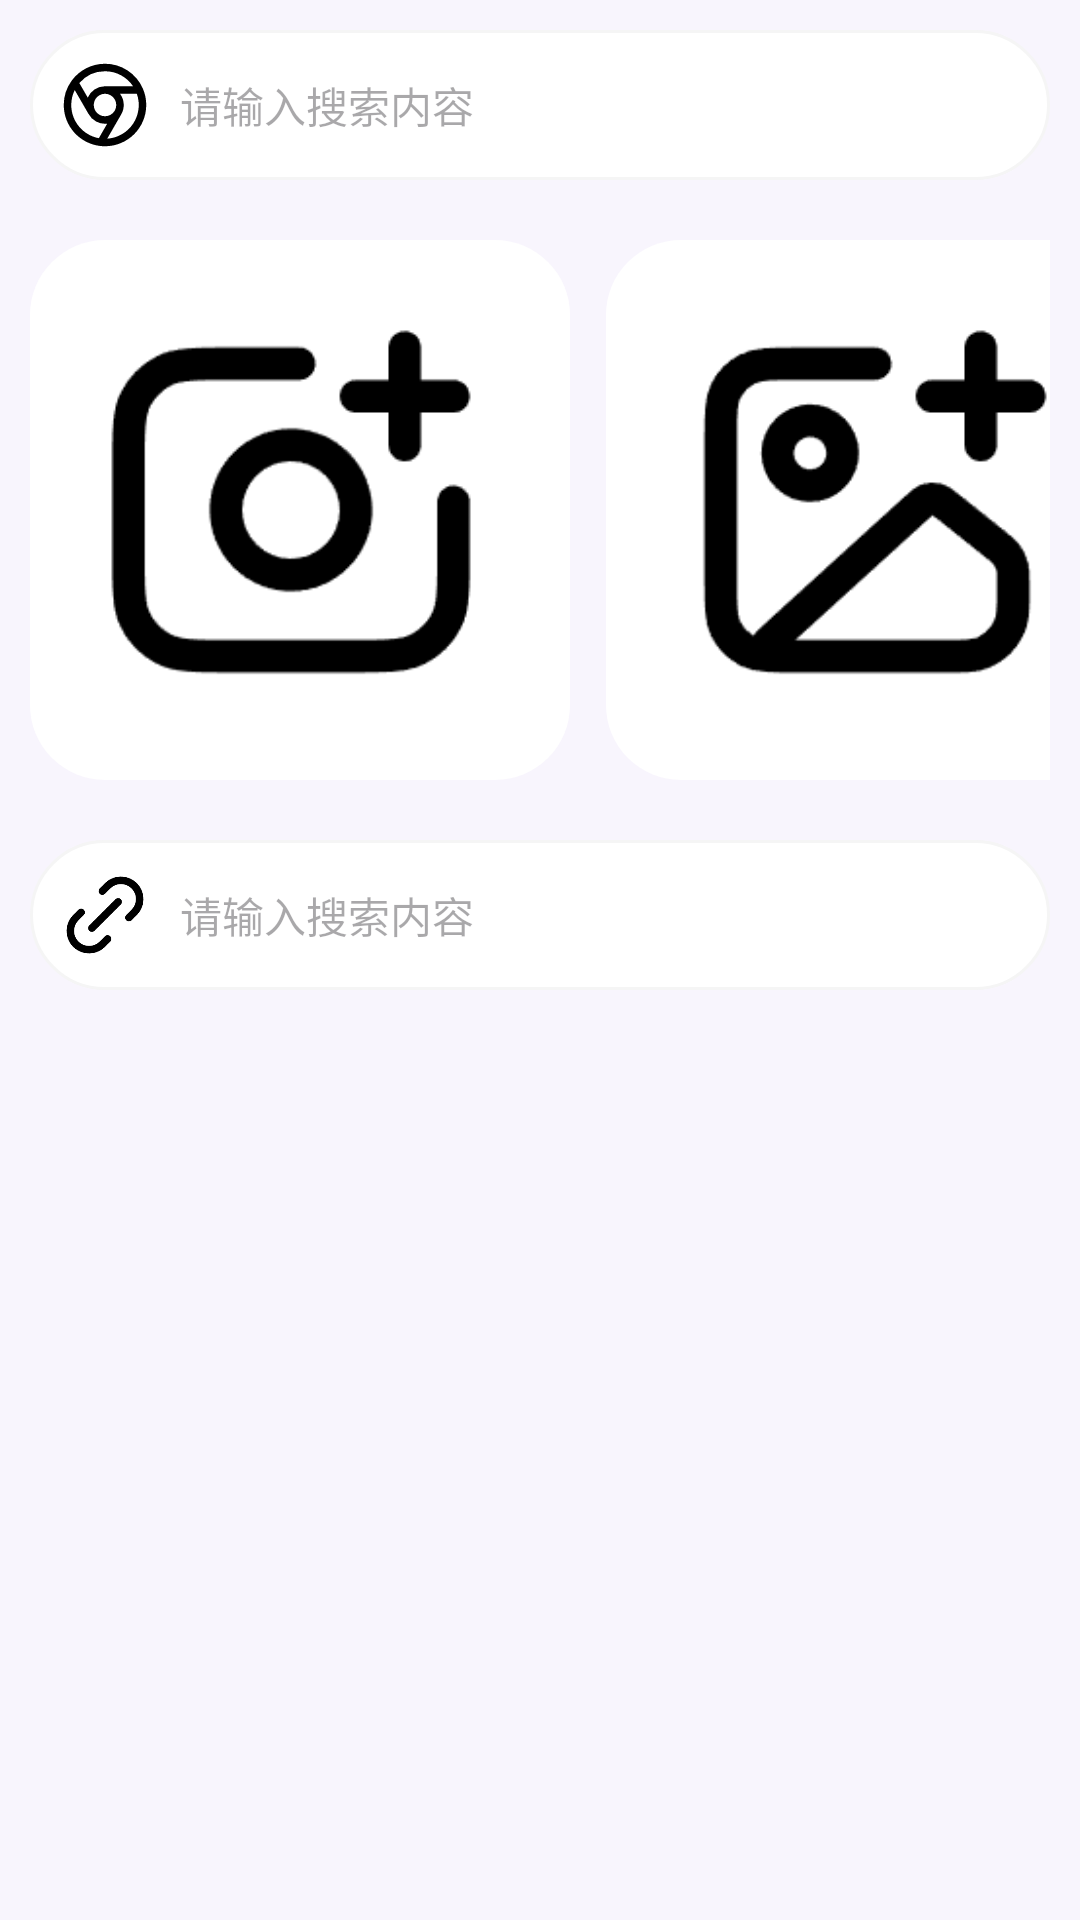

The Android layout XML behind this screen, and the referenced resources:
<!-- AndroidManifest.xml: application theme Theme.Demo -->
<!-- res/layout/fragment_home.xml -->
<?xml version="1.0" encoding="utf-8"?>
<androidx.constraintlayout.widget.ConstraintLayout xmlns:android="http://schemas.android.com/apk/res/android"
    xmlns:app="http://schemas.android.com/apk/res-auto"
    xmlns:tools="http://schemas.android.com/tools"
    android:layout_width="match_parent"
    android:layout_height="match_parent"
    android:background="#F8F5FD"
    tools:context=".ui.home.HomeFragment">

    
    
    
    
    
    
    
    
    
    
    
    
    

    <androidx.appcompat.widget.LinearLayoutCompat
        android:layout_width="match_parent"
        android:layout_height="match_parent"
        android:orientation="vertical"
        app:layout_constraintEnd_toEndOf="parent"
        app:layout_constraintHorizontal_bias="0.5"
        app:layout_constraintStart_toStartOf="parent"
        app:layout_constraintTop_toTopOf="parent">


        
        
        
        
        
        
        
        


        <androidx.appcompat.widget.LinearLayoutCompat
            android:layout_width="match_parent"
            android:layout_height="wrap_content"
            android:layout_margin="10dp"
            android:orientation="vertical">


            <androidx.appcompat.widget.LinearLayoutCompat
                android:layout_width="match_parent"
                android:layout_height="50dp"
                android:background="@drawable/login_et_bg"
                android:paddingLeft="10dp"
                android:paddingRight="10dp">

                <ImageView
                    android:layout_width="30dp"
                    android:layout_height="30dp"
                    android:layout_gravity="center_vertical"
                    android:src="@drawable/google_chrome" />

                <EditText
                    android:id="@+id/searchcontent"
                    android:layout_width="270dp"
                    android:layout_height="match_parent"
                    android:layout_marginLeft="10dp"
                    android:layout_marginRight="10dp"
                    android:background="@null"
                    android:hint="请输入搜索内容"
                    android:textSize="14sp" />

                <ImageView
                    android:id="@+id/searcherbutton"
                    android:layout_width="30dp"
                    android:layout_height="30dp"
                    android:layout_gravity="center_vertical"
                    android:src="@drawable/search_refraction"
                    android:clickable="true"
                    android:focusable="true"
                    android:background="@drawable/ripple_background"/>


            </androidx.appcompat.widget.LinearLayoutCompat>
        </androidx.appcompat.widget.LinearLayoutCompat>


        <androidx.appcompat.widget.LinearLayoutCompat
            android:layout_width="match_parent"
            android:layout_height="wrap_content"
            android:layout_margin="10dp"
            android:orientation="horizontal">
            









            <androidx.appcompat.widget.LinearLayoutCompat
                android:id="@+id/camera"
                android:layout_width="180dp"
                android:layout_height="180dp"
                android:clickable="true"
                android:focusable="true"
                android:background="@drawable/ripple_bg">

                <ImageView

                    android:id="@+id/camera1"
                    android:layout_width="130dp"
                    android:layout_height="130dp"
                    android:layout_gravity="center"
                    android:layout_marginLeft="22dp"
                    android:src="@drawable/camera_plus" />

            </androidx.appcompat.widget.LinearLayoutCompat>

            <androidx.appcompat.widget.LinearLayoutCompat
                android:id="@+id/photo"
                android:layout_width="180dp"
                android:layout_height="180dp"
                android:layout_marginLeft="12dp"
                android:clickable="true"
                android:focusable="true"
                android:background="@drawable/ripple_bg">

                <ImageView
                    android:id="@+id/photo1"
                    android:layout_width="130dp"
                    android:layout_height="130dp"
                    android:layout_marginLeft="22dp"
                    android:layout_gravity="center"
                    android:src="@drawable/image_plus" />

            </androidx.appcompat.widget.LinearLayoutCompat>


            
            
            
            
            
            

            
            
            
            
            
            
            

            
            
            
            
            
            
            

            

        </androidx.appcompat.widget.LinearLayoutCompat>


        <androidx.appcompat.widget.LinearLayoutCompat
            android:layout_width="match_parent"
            android:layout_height="wrap_content"
            android:layout_margin="10dp"
            android:orientation="vertical">


            <androidx.appcompat.widget.LinearLayoutCompat
                android:layout_width="match_parent"
                android:layout_height="50dp"
                android:background="@drawable/login_et_bg"
                android:paddingLeft="10dp"
                android:paddingRight="10dp">

                <ImageView
                    android:layout_width="30dp"
                    android:layout_height="30dp"
                    android:layout_gravity="center_vertical"
                    android:src="@drawable/link_01" />

                <EditText
                    android:id="@+id/urlcontent"
                    android:layout_width="270dp"
                    android:layout_height="match_parent"
                    android:layout_marginLeft="10dp"
                    android:layout_marginRight="10dp"
                    android:background="@null"
                    android:hint="请输入搜索内容"
                    android:textSize="14sp" />

                <ImageView
                    android:id="@+id/urlbutton"
                    android:layout_width="30dp"
                    android:layout_height="30dp"
                    android:layout_gravity="center_vertical"
                    android:src="@drawable/save_01"
                    android:clickable="true"
                    android:focusable="true"
                    android:background="@drawable/ripple_background"/>


            </androidx.appcompat.widget.LinearLayoutCompat>
        </androidx.appcompat.widget.LinearLayoutCompat>
















    </androidx.appcompat.widget.LinearLayoutCompat>


</androidx.constraintlayout.widget.ConstraintLayout>
<!-- resources referenced by this layout -->
<resources>
  <color name="my_light_primary">#FFB241</color>
  <color name="white">#FFFFFFFF</color>
  <!-- drawable camera_plus: png bitmap (drawable, 4085 bytes) -->
  <!-- drawable google_chrome (drawable) -->
  <vector xmlns:android="http://schemas.android.com/apk/res/android"
      android:width="200dp"
      android:height="200dp"
      android:viewportWidth="1024"
      android:viewportHeight="1024">
    <path
        android:fillColor="#FF000000"
        android:pathData="M132.1,236.4A467.2,467.2 0,0 0,42.7 512c0,240.5 180.8,438.7 413.9,466.1A475,475 0,0 0,512 981.3c259.2,0 469.3,-210.1 469.3,-469.3a467.8,467.8 0,0 0,-40.1 -190.2A469.4,469.4 0,0 0,512 42.7C358.6,42.7 222.3,116.3 136.7,230.1a42.4,42.4 0,0 0,-4.7 6.3zM167.6,342.1l155.3,268.7a213.3,213.3 0,0 0,214.5 113.1l-95.6,165.8C263.3,856.6 128,700.1 128,512c0,-61 14.2,-118.7 39.6,-169.9zM220.1,262.5A383.1,383.1 0,0 1,512 128c133.1,0 250.5,67.8 319.4,170.7L512,298.7a213.4,213.4 0,0 0,-196.2 129.4l-95.7,-165.5zM874.2,384a384,384 0,0 1,-337.1 511.2l155.2,-269.1c20.9,-33 33,-72.1 33,-114.1a212.4,212.4 0,0 0,-42.7 -128h191.5zM624.5,573.1a42.3,42.3 0,0 0,-1.8 2.9l-3.2,5.5a127.9,127.9 0,0 1,-216.6 -2.6,43.6 43.6,0 0,0 -1.5,-3l-3.4,-5.8a128,128 0,1 1,226.6 3z"/>
  </vector>
  <!-- drawable image_plus: png bitmap (drawable, 3892 bytes) -->
  <!-- drawable link_01: png bitmap (drawable, 3677 bytes) -->
  <!-- drawable login_et_bg (drawable) -->
  <?xml version="1.0" encoding="utf-8"?>
  <shape xmlns:android="http://schemas.android.com/apk/res/android">
  
  
      <solid android:color="@color/white"/>
      <corners android:radius="25dp"/>
      <stroke android:color="#F5F5F5" android:width="1dp"/>
  
  
  </shape>
  <!-- drawable ripple_background (drawable) -->
  <?xml version="1.0" encoding="utf-8"?>
  <ripple xmlns:tools="http://schemas.android.com/tools" xmlns:android="http://schemas.android.com/apk/res/android" tools:ignore="ExtraText" android:color="#50000000">
      <item>
          <shape android:shape="rectangle">
              <solid android:color="#FFFFFF" /> 
              <corners android:radius="5dp" />
          </shape>
      </item>
  </ripple>
  <!-- drawable ripple_bg (drawable) -->
  <?xml version="1.0" encoding="utf-8"?>
  <ripple xmlns:tools="http://schemas.android.com/tools" xmlns:android="http://schemas.android.com/apk/res/android" tools:ignore="ExtraText" android:color="#50000000">
      <item>
          <shape android:shape="rectangle">
              <solid android:color="#FFFFFF" /> 
              <corners android:radius="25dp" />
          </shape>
      </item>
  </ripple>
  <!-- drawable save_01: png bitmap (drawable, 3199 bytes) -->
  <!-- drawable search_refraction: png bitmap (drawable, 3881 bytes) -->
  <style name="Theme.Demo" parent="Base.Theme.Demo" />
  <style name="Base.Theme.Demo" parent="Theme.Material3.DayNight.NoActionBar">
  
          
          <item name="colorPrimary">@color/my_light_primary</item>
      </style>
</resources>
